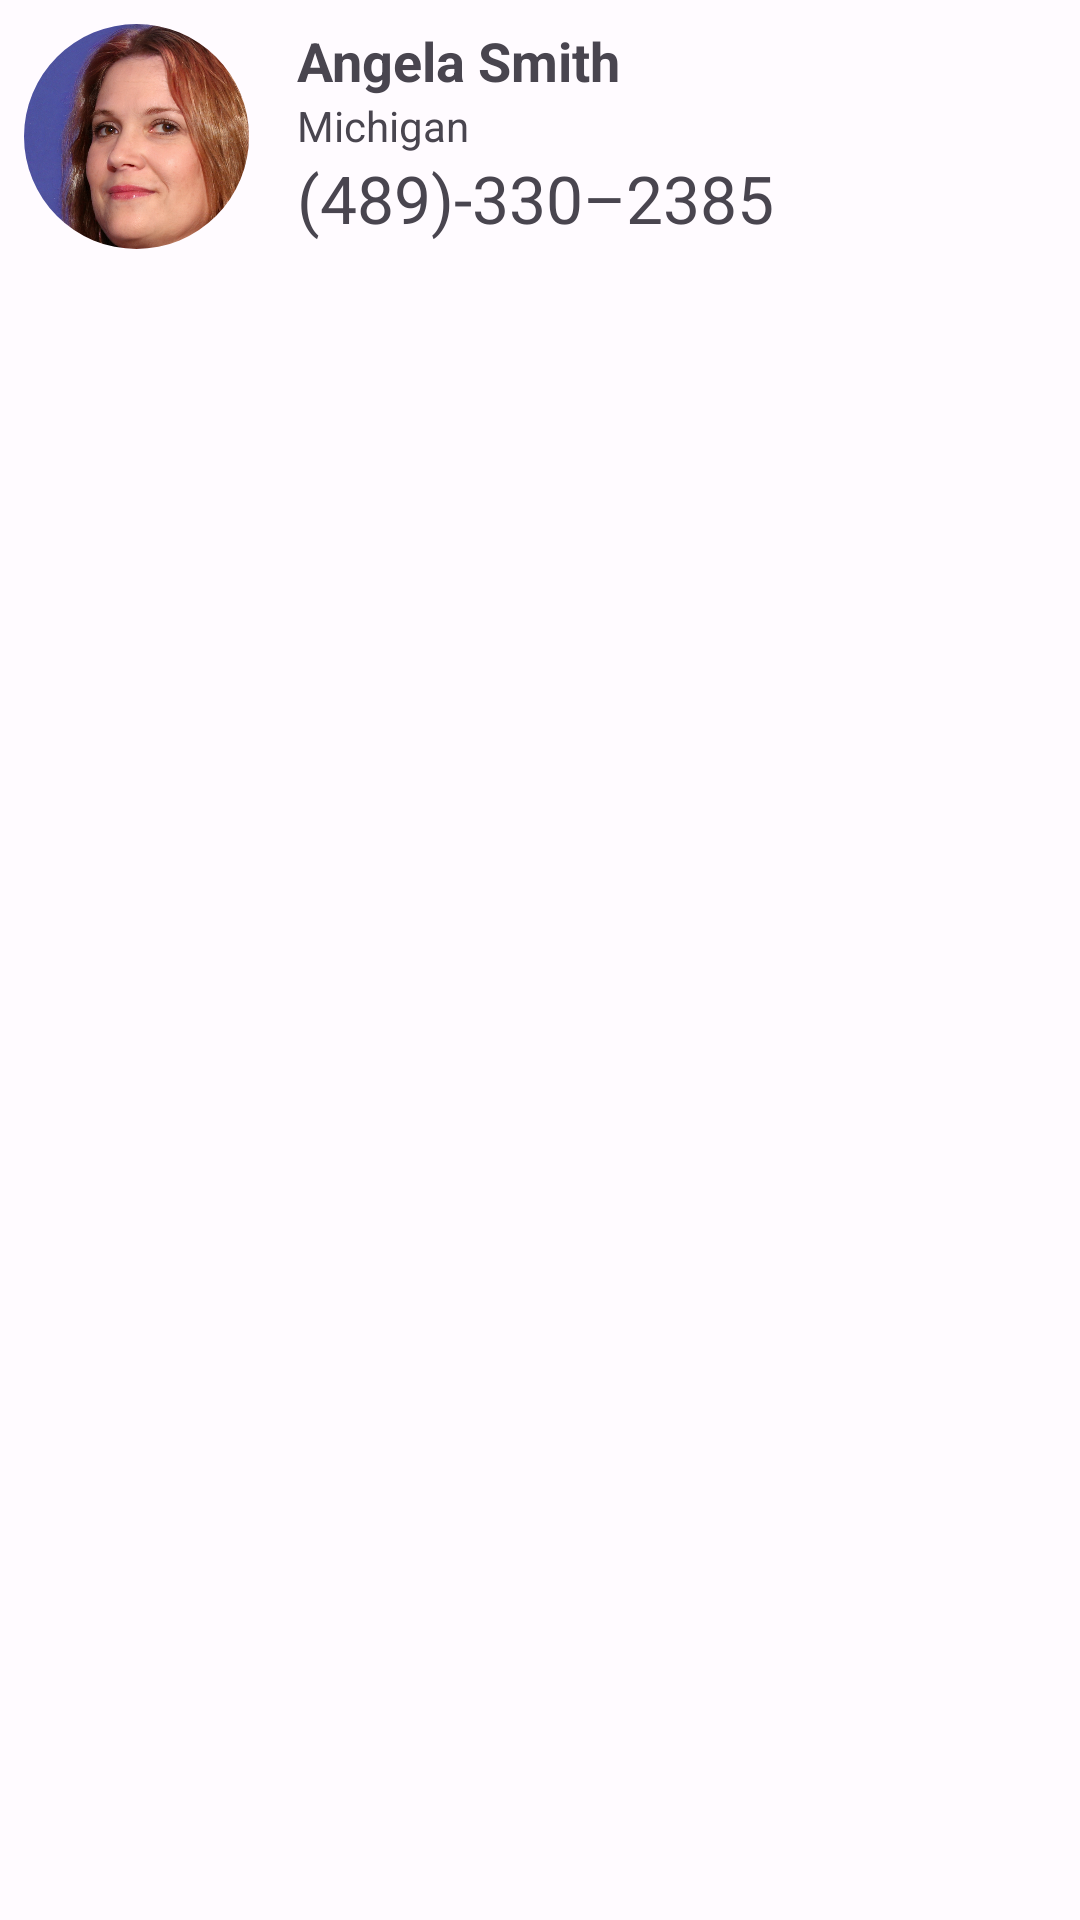

The Android layout XML behind this screen, and the referenced resources:
<!-- AndroidManifest.xml: application theme Theme.HeyTheme -->
<!-- res/layout/friend_item.xml -->
<?xml version="1.0" encoding="utf-8"?>
<androidx.constraintlayout.widget.ConstraintLayout xmlns:android="http://schemas.android.com/apk/res/android"
    android:layout_width="match_parent"
    android:layout_height="wrap_content"
    xmlns:app="http://schemas.android.com/apk/res-auto"
    android:padding="@dimen/half_margin"
    android:clickable="true"
    android:focusable="true"
    >

    <com.google.android.material.imageview.ShapeableImageView
        android:id="@+id/item_friend_image"
        android:layout_width="@dimen/friend_item_image_size"
        android:layout_height="@dimen/friend_item_image_size"
        android:src="@drawable/sample_girl"
        app:layout_constraintStart_toStartOf="parent"
        app:layout_constraintTop_toTopOf="parent"
        app:layout_constraintTop_toBottomOf="parent"
        app:shapeAppearanceOverlay="@style/ShapeAppearance.App.CircleShape"
        />

    <TextView
        android:id="@+id/item_friend_text_name"
        android:layout_width="wrap_content"
        android:layout_height="wrap_content"
        android:text="@string/sample_friend_name"
        android:textStyle="bold"
        android:textSize="@dimen/friends_list_item_title"

        app:layout_constraintStart_toEndOf="@id/item_friend_image"
        app:layout_constraintTop_toTopOf="parent"
        android:layout_marginStart="@dimen/margin"
        />


    <TextView
        android:id="@+id/item_friend_text_state"
        android:layout_width="wrap_content"
        android:layout_height="wrap_content"
        android:text="@string/sample_friend_state"
        android:textStyle="normal"
        android:textSize="@dimen/friends_list_under_title"

        app:layout_constraintStart_toEndOf="@id/item_friend_image"
        app:layout_constraintTop_toBottomOf="@id/item_friend_text_name"
        android:layout_marginStart="@dimen/margin"
        />

    <TextView
        android:id="@+id/item_friend_text_number"
        android:layout_width="wrap_content"
        android:layout_height="wrap_content"
        android:text="@string/sample_friend_number"
        android:textStyle="normal"
        android:textSize="@dimen/item_description"

        app:layout_constraintTop_toBottomOf="@id/item_friend_text_state"
        app:layout_constraintStart_toEndOf="@id/item_friend_image"

        android:layout_marginStart="@dimen/margin"
        android:layout_marginBottom="@dimen/margin"
        />

</androidx.constraintlayout.widget.ConstraintLayout>
<!-- resources referenced by this layout -->
<resources>
  <dimen name="friend_item_image_size">75dp</dimen>
  <dimen name="friends_list_item_title">18sp</dimen>
  <dimen name="friends_list_under_title">14sp</dimen>
  <dimen name="half_margin">8dp</dimen>
  <dimen name="item_description">22sp</dimen>
  <dimen name="margin">16dp</dimen>
  <string name="sample_friend_name">Angela Smith</string>
  <string name="sample_friend_number">(489)-330–2385</string>
  <string name="sample_friend_state">Michigan</string>
  <style name="ShapeAppearance.App.CircleShape" parent="">
          <item name="cornerSize">50%</item>
      </style>
  <color name="md_theme_light_primary">#BA005C</color>
  <color name="md_theme_light_onPrimary">#FFFFFF</color>
  <color name="md_theme_light_primaryContainer">#FFD9E1</color>
  <color name="md_theme_light_onPrimaryContainer">#3F001B</color>
  <color name="md_theme_light_secondary">#74565D</color>
  <color name="md_theme_light_onSecondary">#FFFFFF</color>
  <color name="md_theme_light_secondaryContainer">#FFD9E1</color>
  <color name="md_theme_light_onSecondaryContainer">#2B151B</color>
  <color name="md_theme_light_tertiary">#7B5734</color>
  <color name="md_theme_light_onTertiary">#FFFFFF</color>
  <color name="md_theme_light_tertiaryContainer">#FFDCBF</color>
  <color name="md_theme_light_onTertiaryContainer">#2D1600</color>
  <color name="md_theme_light_error">#BA1A1A</color>
  <color name="md_theme_light_errorContainer">#FFDAD6</color>
  <color name="md_theme_light_onError">#FFFFFF</color>
  <color name="md_theme_light_onErrorContainer">#410002</color>
  <color name="md_theme_light_background">#FFFBFF</color>
  <color name="md_theme_light_onBackground">#201A1B</color>
  <color name="md_theme_light_outline">#847376</color>
  <color name="md_theme_light_inverseOnSurface">#FAEEEF</color>
  <color name="md_theme_light_inverseSurface">#352F30</color>
  <color name="md_theme_light_surface">#FFF8F8</color>
  <color name="md_theme_light_onSurface">#201A1B</color>
  <color name="md_theme_light_surfaceVariant">#F3DDE1</color>
  <color name="md_theme_light_onSurfaceVariant">#514346</color>
  <color name="md_theme_light_inversePrimary">#FFB1C5</color>
</resources>
